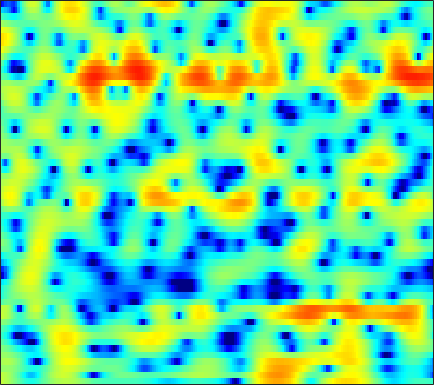

Values plotted in this chart, from the file beside it:
2.4287, 2.2185, 1.882, 1.48, 1.1328, 0.61178, 0.034484, -0.43417, -1.0952, -1.7812, -2.4563, -2.9221, -3.4321, -3.7465, -3.8239, -3.6968, -3.3406, -2.9649, -2.3634, -1.7118, -1.0639, -0.60742, -0.04281, 0.46472
2.184, 2.057, 1.8, 1.434, 1.086, 0.5158, -0.1845, -0.7967, -1.732, -2.804, -3.985, -4.902, -6.041, -6.828, -6.999, -6.583, -5.62, -4.722, -3.481, -2.302, -1.234, -0.5178, 0.3276, 1.045
0.5758, 0.7543, 0.8567, 0.8186, 0.7025, 0.4392, 0.06648, -0.2781, -0.8065, -1.392, -2.006, -2.466, -3.033, -3.504, -3.766, -3.946, -3.896, -3.698, -3.233, -2.587, -1.82, -1.207, -0.3837, 0.4043
1.292, 1.497, 1.625, 1.601, 1.485, 1.204, 0.7738, 0.3523, -0.3493, -1.221, -2.302, -3.277, -4.878, -6.981, -9.092, -13.29, -22.49, -28.76, -14.42, -9.104, -5.745, -3.849, -1.836, -0.238
0.7707, 0.7954, 0.7292, 0.5586, 0.3628, 0.01835, -0.4226, -0.8072, -1.378, -2.006, -2.671, -3.178, -3.842, -4.452, -4.834, -5.172, -5.211, -5.007, -4.419, -3.538, -2.479, -1.637, -0.5276, 0.5105
0.07572, -0.1163, -0.4622, -0.9105, -1.312, -1.931, -2.631, -3.19, -3.953, -4.716, -5.435, -5.917, -6.391, -6.614, -6.567, -6.194, -5.488, -4.793, -3.712, -2.541, -1.358, -0.494, 0.5892, 1.575
-1.203, -1.608, -2.332, -3.284, -4.125, -5.393, -6.744, -7.744, -9.005, -10.22, -11.48, -12.61, -14.74, -18.24, -21.75, -19.43, -13.39, -10.04, -6.629, -3.983, -1.845, -0.4969, 1.038, 2.313
-2.498, -2.984, -4.016, -5.546, -7.102, -9.892, -14.12, -19.35, -34.95, -20.44, -15.7, -13.9, -12.51, -11.59, -10.92, -9.675, -7.933, -6.411, -4.36, -2.446, -0.7481, 0.3696, 1.668, 2.768
-1.638, -1.917, -2.517, -3.361, -4.128, -5.255, -6.368, -7.004, -7.465, -7.402, -6.922, -6.403, -5.668, -4.909, -4.31, -3.473, -2.601, -1.943, -1.07, -0.2167, 0.6002, 1.177, 1.886, 2.512
0.4023, 0.213, -0.1431, -0.5919, -0.9756, -1.488, -1.93, -2.182, -2.412, -2.476, -2.344, -2.136, -1.773, -1.36, -1.052, -0.6632, -0.3207, -0.107, 0.1053, 0.2513, 0.3569, 0.4382, 0.5792, 0.7851
2.552, 2.384, 1.994, 1.406, 0.8228, -0.08642, -1.102, -1.846, -2.565, -2.635, -2.077, -1.397, -0.395, 0.5103, 1.042, 1.483, 1.598, 1.464, 0.9686, 0.0709, -1.284, -2.557, -4.248, -4.884
2.11, 2.254, 2.121, 1.573, 0.8395, -0.712, -3.217, -6.1, -12.9, -15.58, -6.939, -3.498, -0.586, 1.252, 2.162, 2.889, 3.108, 2.96, 2.331, 1.168, -0.5937, -2.343, -4.918, -6.2
-2.111, -1.405, -0.8043, -0.5419, -0.5347, -0.7407, -1.082, -1.349, -1.565, -1.393, -0.847, -0.2628, 0.5688, 1.295, 1.7, 2.048, 2.165, 2.096, 1.802, 1.34, 0.7702, 0.3305, -0.189, -0.5316
-3.73, -2.939, -2.063, -1.371, -0.9402, -0.4731, -0.07878, 0.1738, 0.5013, 0.8557, 1.189, 1.416, 1.689, 1.896, 1.986, 1.999, 1.878, 1.704, 1.368, 0.9276, 0.4217, 0.01495, -0.524, -1.001
-3.782, -3.197, -2.396, -1.6, -1.02, -0.2769, 0.4061, 0.8762, 1.451, 1.929, 2.312, 2.536, 2.729, 2.794, 2.76, 2.578, 2.235, 1.868, 1.242, 0.4488, -0.502, -1.288, -2.396, -3.458
-5.667, -5.203, -4.275, -3.104, -2.173, -0.9448, 0.1903, 0.962, 1.856, 2.569, 3.128, 3.441, 3.705, 3.787, 3.721, 3.46, 2.986, 2.474, 1.554, 0.3352, -1.256, -2.762, -5.332, -8.904
-16.4, -15.23, -11.06, -7.458, -5.293, -2.973, -1.123, 0.01473, 1.253, 2.249, 3.011, 3.434, 3.82, 4.004, 4.004, 3.821, 3.422, 2.969, 2.143, 1.052, -0.3326, -1.574, -3.48, -5.606
-12.95, -12.3, -10.11, -7.554, -5.783, -3.746, -2.045, -0.9636, 0.2416, 1.251, 2.065, 2.545, 3.028, 3.345, 3.461, 3.455, 3.258, 2.991, 2.466, 1.766, 0.9077, 0.1867, -0.8084, -1.801
-7.736, -6.973, -5.89, -4.78, -3.964, -2.924, -1.969, -1.306, -0.4563, 0.3342, 1.062, 1.581, 2.203, 2.703, 2.991, 3.224, 3.267, 3.173, 2.878, 2.387, 1.727, 1.121, 0.1994, -0.7861
-4.93, -4.094, -3.283, -2.77, -2.538, -2.401, -2.386, -2.383, -2.197, -1.707, -0.879, -0.06035, 1.091, 2.135, 2.792, 3.452, 3.847, 3.947, 3.832, 3.429, 2.736, 2.025, 0.81, -0.671
-0.9779, -0.8288, -0.8759, -1.248, -1.772, -2.927, -4.766, -6.805, -10.75, -12.55, -7.754, -4.416, -1.185, 1.142, 2.425, 3.668, 4.458, 4.775, 4.84, 4.524, 3.799, 2.992, 1.489, -0.5825
0.3189, 0.03634, -0.5071, -1.244, -1.959, -3.129, -4.547, -5.731, -7.098, -7.151, -5.565, -3.755, -1.438, 0.5156, 1.719, 2.969, 3.814, 4.21, 4.426, 4.265, 3.731, 3.09, 1.878, 0.2075
-0.7477, -1.206, -1.949, -2.809, -3.502, -4.382, -5.054, -5.287, -5.192, -4.646, -3.558, -2.62, -1.269, 0.06894, 0.9708, 2.004, 2.788, 3.207, 3.543, 3.605, 3.408, 3.072, 2.447, 1.594
-2.352, -2.965, -4.062, -5.566, -6.981, -9.225, -11.49, -12.19, -10.77, -8.208, -5.755, -4.185, -2.383, -0.8788, 0.09031, 1.144, 1.986, 2.47, 2.917, 3.178, 3.25, 3.188, 2.963, 2.62
-3.229, -3.697, -4.654, -6.095, -7.581, -10.26, -13.58, -14.83, -12.5, -9, -6.195, -4.584, -2.784, -1.375, -0.4908, 0.4909, 1.287, 1.772, 2.276, 2.63, 2.835, 2.922, 2.901, 2.79
-2.802, -2.702, -2.806, -3.14, -3.493, -4.015, -4.415, -4.539, -4.356, -3.856, -3.224, -2.681, -1.932, -1.191, -0.6633, 0.03321, 0.6661, 1.092, 1.587, 1.961, 2.213, 2.331, 2.404, 2.351
-1.324, -0.5615, 0.1235, 0.4816, 0.567, 0.5023, 0.2758, 0.00666, -0.4307, -0.9394, -1.51, -1.829, -2.142, -2.076, -1.757, -1.121, -0.3878, 0.1256, 0.7008, 1.142, 1.468, 1.597, 1.704, 1.677
1.108, 2.158, 3.158, 3.748, 3.94, 3.882, 3.459, 2.903, 1.753, 0.06332, -2.285, -4.739, -8.693, -10.15, -7.917, -4.863, -2.901, -1.971, -1.298, -1.003, -0.875, -0.7381, -0.5316, -0.2225
2.302, 3.161, 4.006, 4.523, 4.693, 4.63, 4.202, 3.646, 2.492, 0.9123, -1.308, -3.273, -5.93, -7.041, -6.47, -5.214, -4.499, -4.488, -5.258, -7.015, -9.666, -10.93, -9.436, -6.489
1.946, 2.566, 3.2, 3.603, 3.761, 3.791, 3.589, 3.286, 2.704, 1.902, 0.967, 0.2333, -0.7194, -1.539, -2.075, -2.817, -3.656, -4.552, -6.168, -8.419, -11.14, -12.37, -11.27, -8.542
1.423, 1.751, 2.134, 2.457, 2.648, 2.811, 2.873, 2.827, 2.669, 2.347, 1.946, 1.533, 0.9547, 0.2699, -0.282, -1.093, -2.016, -2.767, -3.837, -4.868, -5.794, -6.226, -6.439, -6.192
0.5278, 0.4748, 0.5801, 0.9164, 1.278, 1.808, 2.295, 2.591, 2.827, 2.918, 2.803, 2.628, 2.243, 1.722, 1.243, 0.5162, -0.3319, -1.026, -2.031, -3.141, -4.31, -5.267, -6.475, -7.516
-2.632, -3.978, -4.577, -3.254, -1.721, 0.209, 1.694, 2.53, 3.274, 3.698, 3.785, 3.731, 3.413, 2.948, 2.484, 1.772, 0.9649, 0.289, -0.7212, -1.933, -3.404, -4.918, -7.661, -12.49
-4.784, -8.225, -11.01, -6.524, -3.392, -0.5195, 1.382, 2.332, 3.166, 3.541, 3.56, 3.353, 2.844, 2.104, 1.453, 0.5389, -0.3066, -0.8384, -1.398, -1.867, -2.38, -2.86, -3.621, -4.326
-0.06402, -0.4289, -0.5487, -0.19, 0.3047, 1.073, 1.747, 2.122, 2.387, 2.342, 1.992, 1.441, 0.3932, -1.164, -2.657, -5.048, -7.261, -7.837, -6.721, -4.937, -3.49, -2.62, -1.796, -1.137
1.239, 1.247, 1.27, 1.33, 1.394, 1.498, 1.573, 1.6, 1.508, 1.262, 0.7472, 0.184, -0.9736, -2.674, -4.447, -7.805, -12.21, -13.31, -9.452, -5.911, -3.494, -2.231, -0.9772, -0.1046
1.025, 1.013, 0.8829, 0.6797, 0.5151, 0.304, 0.1705, 0.1164, 0.1175, 0.1258, 0.05632, -0.06182, -0.3933, -0.8926, -1.355, -1.955, -2.353, -2.368, -1.988, -1.307, -0.5542, -0.05302, 0.4779, 0.8095
0.5724, 0.2668, -0.3813, -1.276, -2.049, -3.046, -3.648, -3.643, -2.997, -2.018, -1.001, -0.3926, 0.2824, 0.7444, 0.9829, 1.224, 1.417, 1.556, 1.747, 1.929, 2.053, 2.096, 2.006, 1.731
-0.03662, -0.6206, -1.806, -3.658, -5.708, -10.05, -19.18, -18.14, -9.447, -5.125, -2.445, -1.034, 0.3554, 1.341, 1.898, 2.444, 2.84, 3.049, 3.232, 3.306, 3.261, 3.126, 2.789, 2.224
-0.9909, -1.336, -2.051, -3.09, -4.079, -5.456, -6.348, -6.243, -5.006, -3.361, -1.822, -0.8402, 0.19, 0.9897, 1.453, 1.925, 2.269, 2.46, 2.633, 2.712, 2.689, 2.578, 2.321, 1.89
-1.888, -1.652, -1.472, -1.43, -1.467, -1.54, -1.535, -1.423, -1.165, -0.7981, -0.4198, -0.1413, 0.1401, 0.3528, 0.4618, 0.5959, 0.7173, 0.8329, 0.9909, 1.16, 1.3, 1.366, 1.384, 1.284
-2.315, -1.381, -0.458, 0.1762, 0.5174, 0.8116, 0.975, 1.036, 1.014, 0.9012, 0.6599, 0.3808, -0.07724, -0.6649, -1.119, -1.653, -1.935, -1.924, -1.603, -1.061, -0.4599, -0.01963, 0.434, 0.7566
-1.151, -0.03904, 1.077, 1.852, 2.253, 2.604, 2.743, 2.697, 2.488, 2.04, 1.347, 0.6025, -0.7193, -2.53, -4.263, -7.104, -9.543, -9.488, -7.153, -4.745, -2.89, -1.86, -0.8126, -0.05204
0.711, 1.377, 2.117, 2.677, 2.959, 3.175, 3.205, 3.103, 2.803, 2.272, 1.465, 0.6937, -0.7797, -2.781, -4.765, -8.235, -11.6, -11.62, -8.786, -6.292, -4.668, -3.808, -2.876, -2.079
1.385, 1.756, 2.139, 2.4, 2.526, 2.554, 2.478, 2.386, 2.132, 1.814, 1.372, 0.942, 0.2781, -0.5542, -1.269, -2.251, -3.072, -3.533, -3.995, -4.516, -5.367, -6.197, -7.308, -7.166
0.7236, 0.9944, 1.148, 1.069, 0.9176, 0.6553, 0.3769, 0.1905, 0.05159, 0.05457, 0.2341, 0.3412, 0.5957, 0.7673, 0.8048, 0.7609, 0.4857, 0.1605, -0.59, -1.837, -3.827, -6.134, -11.12, -13.27
-1.554, -1.433, -1.797, -2.638, -3.508, -4.641, -5.622, -6.283, -6.67, -6.476, -5.271, -3.861, -2.062, -0.4483, 0.5371, 1.496, 2.064, 2.232, 2.172, 1.801, 1.207, 0.6703, 0.1482, 0.06735
-2.677, -3.342, -5.111, -7.975, -11.05, -15.88, -17.49, -17.06, -19.23, -35.39, -16.96, -10.71, -5.788, -2.528, -0.7752, 0.9215, 2.128, 2.726, 3.247, 3.502, 3.548, 3.493, 3.366, 3.197
-0.9054, -1.991, -4.064, -6.897, -9.601, -13.09, -14.01, -13.09, -12, -10.67, -8.579, -6.753, -4.288, -2.099, -0.7238, 0.7391, 1.874, 2.527, 3.166, 3.567, 3.739, 3.748, 3.631, 3.348
1.877, 1.066, -0.1838, -1.508, -2.463, -3.586, -4.332, -4.61, -4.614, -4.298, -3.713, -3.078, -2.199, -1.252, -0.526, 0.3667, 1.152, 1.657, 2.159, 2.468, 2.587, 2.559, 2.349, 1.958
4.213, 3.674, 2.899, 2.062, 1.433, 0.6247, -0.1262, -0.6553, -1.228, -1.702, -2.08, -2.239, -2.269, -2.066, -1.744, -1.12, -0.4219, 0.07435, 0.5968, 0.9041, 0.9649, 0.8207, 0.3727, -0.3119
5.753, 5.392, 4.825, 4.145, 3.579, 2.757, 1.836, 1.073, -0.08647, -1.425, -2.966, -4.297, -5.905, -6.639, -6.213, -4.698, -3.018, -1.969, -0.9188, -0.3225, -0.219, -0.4741, -1.272, -2.678
5.811, 5.557, 5.096, 4.528, 4.019, 3.217, 2.257, 1.42, 0.03633, -1.747, -4.183, -6.69, -12.11, -21.43, -14.73, -8.211, -4.738, -3.067, -1.582, -0.7662, -0.5097, -0.6555, -1.307, -2.565
3.968, 3.75, 3.365, 2.903, 2.499, 1.885, 1.188, 0.5967, -0.2888, -1.32, -2.491, -3.385, -4.408, -4.84, -4.623, -3.78, -2.699, -1.926, -1.117, -0.5912, -0.3146, -0.2698, -0.419, -0.7514
1.173, 0.9067, 0.5198, 0.08321, -0.2358, -0.6214, -0.9443, -1.151, -1.348, -1.495, -1.59, -1.656, -1.661, -1.565, -1.418, -1.165, -0.8706, -0.653, -0.4218, -0.2432, -0.119, -0.04305, 0.05969, 0.2023
-1.93, -2.336, -2.925, -3.567, -4.021, -4.469, -4.548, -4.271, -3.568, -2.659, -1.754, -1.152, -0.4996, -0.0303, 0.2077, 0.3784, 0.3705, 0.2433, -0.02703, -0.3544, -0.6422, -0.7287, -0.5567, -0.06263
-5.876, -6.3, -7.014, -8.112, -9.493, -12.23, -14.21, -12.08, -7.765, -4.392, -1.978, -0.6045, 0.6933, 1.516, 1.848, 1.944, 1.616, 1.075, -0.0746, -1.776, -3.883, -5.203, -5.092, -2.971
-14.81, -13.18, -11.36, -10.68, -10.94, -12.02, -12.34, -10.55, -6.921, -3.668, -1.189, 0.2361, 1.633, 2.524, 2.88, 2.937, 2.507, 1.839, 0.3474, -2.027, -5.698, -9.277, -9.44, -4.688
